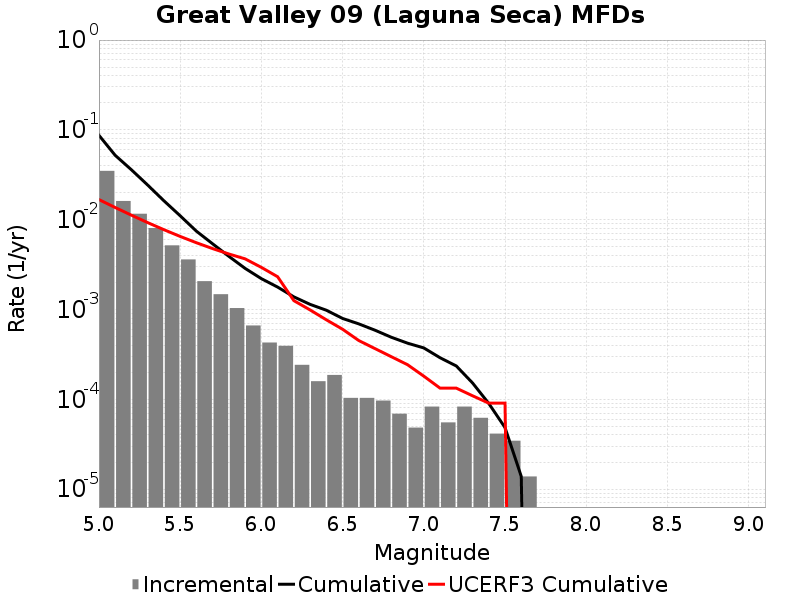

The table this chart was drawn from, first rows:
Magnitude, Incremental Rate, Cumulative Rate, UCERF3 Cumulative Rate
5.05, 0.03494, 0.08702, 0.01674
5.15, 0.01614, 0.05208, 0.01366
5.25, 0.01164, 0.03594, 0.01122
5.35, 0.00807, 0.0243, 0.009276
5.45, 0.005175, 0.01623, 0.007734
5.55, 0.003607, 0.01105, 0.006509
5.65, 0.002066, 0.007448, 0.005536
5.75, 0.001479, 0.005382, 0.004763
5.85, 0.001036, 0.003904, 0.004148
5.95, 6.6329277E-4, 0.002867, 0.003661
6.05, 4.283766E-4, 0.002204, 0.002942
6.15, 3.938301E-4, 0.001776, 0.002315
6.25, 2.418255E-4, 0.001382, 0.001254
6.35, 1.589139E-4, 0.00114, 9.880789E-4
6.45, 1.865511E-4, 9.811206E-4, 7.672094E-4
6.55, 1.036395E-4, 7.945695E-4, 6.0234085E-4
6.65, 1.036395E-4, 6.9093E-4, 4.5053323E-4
6.75, 9.67302E-5, 5.872905E-4, 3.6642E-4
6.85, 6.9092996E-5, 4.905603E-4, 2.979713E-4
6.95, 4.83651E-5, 4.214673E-4, 2.4257594E-4
7.05, 8.2911596E-5, 3.731022E-4, 1.809068E-4
7.15, 5.52744E-5, 2.901906E-4, 1.3306798E-4
7.25, 8.2911596E-5, 2.349162E-4, 1.3306798E-4
7.35, 6.21837E-5, 1.5200459E-4, 1.09428736E-4
7.45, 4.1455798E-5, 8.98209E-5, 9.0522284E-5
7.55, 3.4546498E-5, 4.83651E-5, 9.0522284E-5
7.65, 1.38186E-5, 1.38186E-5, 0.0
7.75, 0.0, 0.0, 0.0
7.85, 0.0, 0.0, 0.0
7.95, 0.0, 0.0, 0.0
8.05, 0.0, 0.0, 0.0
8.15, 0.0, 0.0, 0.0
8.25, 0.0, 0.0, 0.0
8.35, 0.0, 0.0, 0.0
8.45, 0.0, 0.0, 0.0
8.55, 0.0, 0.0, 0.0
8.65, 0.0, 0.0, 0.0
8.75, 0.0, 0.0, 0.0
8.85, 0.0, 0.0, 0.0
8.95, 0.0, 0.0, 0.0
9.05, 0.0, 0.0, 0.0
